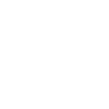
t = 0.00 s
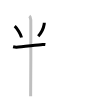
t = 3.25 s
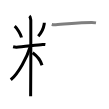
t = 6.50 s
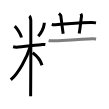
t = 9.50 s
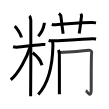
t = 12.75 s
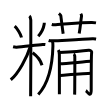
t = 16.00 s

The animated SVG that drew these frames (rendered in a browser with its animation timeline set to each time). Animation: 16 SMIL elements (animate=16); one cycle of 16.00 s.

<svg width="109px" height="109px" viewBox="0 0 px 109px" xmlns="http://www.w3.org/2000/svg" xmlns:xlink="http://www.w3.org/1999/xlink" xml:space="preserve" version="1.1"  baseProfile="full">
<path d="M14.69,26.14c2.47,2.12,6.19,8.11,6.81,11.41" style="fill:none;stroke:black;stroke-width:3;opacity:0">
  <animate attributeType="CSS" attributeName="opacity" from="0" to="1" begin="0s" dur="1s" repeatCount="Indefinite" fill="freeze" />
</path>
<path d="M44.26,22.72c0.02,0.32,0.03,0.82-0.03,1.28c-0.41,2.7-2.76,8.62-5.98,12.25" style="fill:none;stroke:black;stroke-width:3;opacity:0">
  <animate attributeType="CSS" attributeName="opacity" from="0" to="1" begin="1s" dur="1s" repeatCount="Indefinite" fill="freeze" />
</path>
<path d="M13.1,46.78c0.55,0.14,2.01,0.5,3.46,0.42c5.21-0.28,20.17-2.29,26.07-2.74c1.45-0.11,1.82-0.14,2.73,0" style="fill:none;stroke:black;stroke-width:3;opacity:0">
  <animate attributeType="CSS" attributeName="opacity" from="0" to="1" begin="2s" dur="1s" repeatCount="Indefinite" fill="freeze" />
</path>
<path d="M29.35,15.96c0.8,0.62,1.28,2.79,1.44,4.02c0.16,1.24,0,68.56-0.16,76.3" style="fill:none;stroke:black;stroke-width:3;opacity:0">
  <animate attributeType="CSS" attributeName="opacity" from="0" to="1" begin="3s" dur="1s" repeatCount="Indefinite" fill="freeze" />
</path>
<path d="M30.52,45.96c-3.48,11.33-11.94,27.25-19.77,33.79" style="fill:none;stroke:black;stroke-width:3;opacity:0">
  <animate attributeType="CSS" attributeName="opacity" from="0" to="1" begin="4s" dur="1s" repeatCount="Indefinite" fill="freeze" />
</path>
<path d="M32.62,52.82c4.46,3.23,7.74,6.95,9.4,12.4" style="fill:none;stroke:black;stroke-width:3;opacity:0">
  <animate attributeType="CSS" attributeName="opacity" from="0" to="1" begin="5s" dur="1s" repeatCount="Indefinite" fill="freeze" />
</path>
<path d="M51.75,24.44c1.21,0.33,2.62,0.39,3.83,0.33c11.13-0.6,23.35-2.16,36.18-2.21c2.02-0.01,3.23,0.16,4.24,0.32" style="fill:none;stroke:black;stroke-width:3;opacity:0">
  <animate attributeType="CSS" attributeName="opacity" from="0" to="1" begin="6s" dur="1s" repeatCount="Indefinite" fill="freeze" />
</path>
<path d="M58.92,13.5c1.33,1.11,1.81,1.44,1.9,2.13c0.94,7.55,1.44,11.92,2.34,18.12" style="fill:none;stroke:black;stroke-width:3;opacity:0">
  <animate attributeType="CSS" attributeName="opacity" from="0" to="1" begin="7s" dur="1s" repeatCount="Indefinite" fill="freeze" />
</path>
<path d="M80.78,13.75c0.34,0.58,0.85,1.56,0.77,2.14c-0.86,6.03-1.21,11.2-2.35,17.61" style="fill:none;stroke:black;stroke-width:3;opacity:0">
  <animate attributeType="CSS" attributeName="opacity" from="0" to="1" begin="8s" dur="1s" repeatCount="Indefinite" fill="freeze" />
</path>
<path d="M48.64,40.5c0.98,0.33,2.79,0.38,3.78,0.32c10.25-0.56,28.17-1.16,40.19-1.98c1.64-0.11,2.62,0.16,3.45,0.32" style="fill:none;stroke:black;stroke-width:3;opacity:0">
  <animate attributeType="CSS" attributeName="opacity" from="0" to="1" begin="9s" dur="1s" repeatCount="Indefinite" fill="freeze" />
</path>
<path d="M52.5,41.5c0.5,1.25,0.46,3.09,0.42,4.52C52.5,64.5,49,82.75,38.25,94.54" style="fill:none;stroke:black;stroke-width:3;opacity:0">
  <animate attributeType="CSS" attributeName="opacity" from="0" to="1" begin="10s" dur="1s" repeatCount="Indefinite" fill="freeze" />
</path>
<path d="M58.34,49.9c0.66,1.1,1.02,2.79,1.02,4.85c0.04,9.33,0.04,38.42,0.04,39.5" style="fill:none;stroke:black;stroke-width:3;opacity:0">
  <animate attributeType="CSS" attributeName="opacity" from="0" to="1" begin="11s" dur="1s" repeatCount="Indefinite" fill="freeze" />
</path>
<path d="M59.3,52.42c4.78-0.24,28.24-2.06,29.5-2.22c2.27-0.29,3.12,1.87,2.84,2.73c-0.27,0.83-0.43,25.3-0.43,36.95c0,8.97-4.44,1.24-5.34,0.74" style="fill:none;stroke:black;stroke-width:3;opacity:0">
  <animate attributeType="CSS" attributeName="opacity" from="0" to="1" begin="12s" dur="1s" repeatCount="Indefinite" fill="freeze" />
</path>
<path d="M60.05,63.76c6.31-0.39,25.6-2.06,30.7-2.39" style="fill:none;stroke:black;stroke-width:3;opacity:0">
  <animate attributeType="CSS" attributeName="opacity" from="0" to="1" begin="13s" dur="1s" repeatCount="Indefinite" fill="freeze" />
</path>
<path d="M59.45,75.51c4.54-0.31,26.36-2.05,31.59-2.18" style="fill:none;stroke:black;stroke-width:3;opacity:0">
  <animate attributeType="CSS" attributeName="opacity" from="0" to="1" begin="14s" dur="1s" repeatCount="Indefinite" fill="freeze" />
</path>
<path d="M73.57,54.15c0.68,0.29,1.08,1.29,1.21,1.86c0.13,0.57,0,35.07-0.14,38.65" style="fill:none;stroke:black;stroke-width:3;opacity:0">
  <animate attributeType="CSS" attributeName="opacity" from="0" to="1" begin="15s" dur="1s" repeatCount="Indefinite" fill="freeze" />
</path>
</svg>
